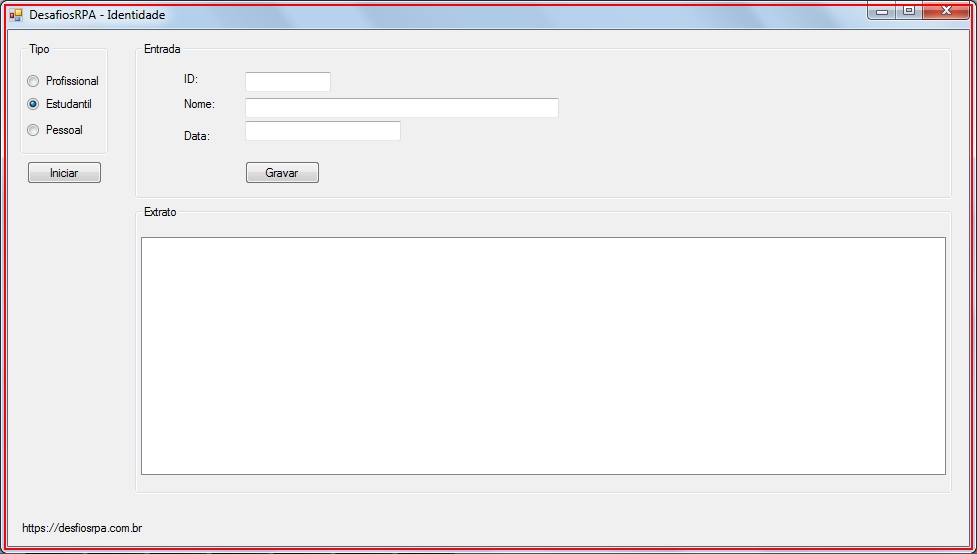
Task: Carregar os arquivos de ID para a planilha Excel
Workflow: Main

Step 1: Close Application 'Identidade.exe Desafios...' on 'Form1' (identidade.exe)
